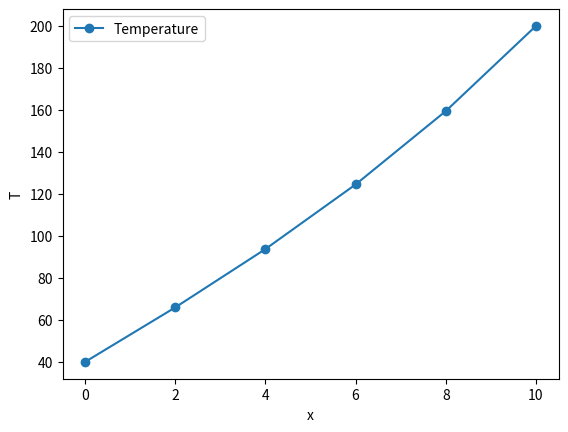

Write the Python code that produced this figure.
# Shooting method for linear BVP

# d2T/dx2 + h'(T_a - T) = 0
# Boundary condition:
#   T(0) = 40
#   T(10) = 200

import numpy as np
import matplotlib.pyplot as plt
import matplotlib

# T == y[0]
# dT/dx == y[1]
# d2T/dx2 == dydx[1]
def deriv(x, y):
    #
    Nvec = len(y)
    assert Nvec == 2
    dydx = np.zeros(Nvec)
    #
    h = 0.01
    T_a = 20.0
    #
    dydx[0] = y[1]
    dydx[1] = h*(y[0] - T_a)
    #
    return dydx

def ode_rk4_1step(dfunc, xi, yi, h):
    k1 = dfunc(xi, yi)
    k2 = dfunc(xi + 0.5*h, yi + 0.5*k1*h)
    k3 = dfunc(xi + 0.5*h, yi + 0.5*k2*h)
    k4 = dfunc(xi + h, yi + k3*h)
    yip1 = yi + (k1 + 2*k2 + 2*k3 + k4)*h/6
    return yip1

def ode_solve(dfunc, do_1step, x0, y0, h, Nstep):
    Nvec = len(y0)
    x = np.zeros(Nstep+1)
    y = np.zeros((Nstep+1,Nvec))
    # Start with initial cond
    x[0] = x0
    y[0,:] = y0[:]
    for i in range(0,Nstep):
        x[i+1] = x[i] + h
        y[i+1,:] = do_1step(dfunc, x[i], y[i,:], h)
    return x, y

# Initial cond
x0 = 0.0
y0 = np.zeros(2)
y0[0] = 40.0 # from the boundary condition, T(0) = 40
z0_1 = 10.0 # Guess for z = dT/dx == y[1], save to it variable for later use
y0[1] = z0_1
xf = 10.0  # end interval
Tf = 200.0 # Boundary condition, T(10) = 200

h = 2.0 # Step size
Nstep = int( (xf-x0)/h )
x, y = ode_solve(deriv, ode_rk4_1step, x0, y0, h, Nstep)
# At the end of the interval
Tf_1 = y[-1,0]
print("First guess: T(10) = y[-1,0] = ", Tf_1)

# Integrate again, now with new guess for z(0) = y0[1]
z0_2 = 20.0
y0[1] = z0_2 # Guess for z = dT/dx == y[1]
x, y = ode_solve(deriv, ode_rk4_1step, x0, y0, h, Nstep)
# At the end of the interval
Tf_2 = y[-1,0]
print("Second guess: T(10) = y[-1,0] = ", Tf_2)

# Using linear interp to guess what value of z(0) which gives T(10) = 200
z0_new = z0_1 + (z0_2 - z0_1)/(Tf_2 - Tf_1) * (Tf - Tf_1)
print("z0_new = ", z0_new)

# Now solve the IVP using z0_new
y0[1] = z0_new # Guess for z = dT/dx == y[1]
x, y = ode_solve(deriv, ode_rk4_1step, x0, y0, h, Nstep)
# At the end of the interval
Tf_3 = y[-1,0]
print("Third guess: T(10) = y[-1,0] = ", Tf_3) # Should give Tf = 200

# The obtained solution, i.e. y, is the solution to the BVP
# Let's visualize the solution
plt.clf()
plt.plot(x, y[:,0], marker="o", label="Temperature")
plt.xlabel("x")
plt.ylabel("T")
plt.legend()
plt.savefig("IMG_example_27_1.png", dpi=150)

# Of course, you may try to visualize the y's that's produced
# by guessing z0 for comparison.
